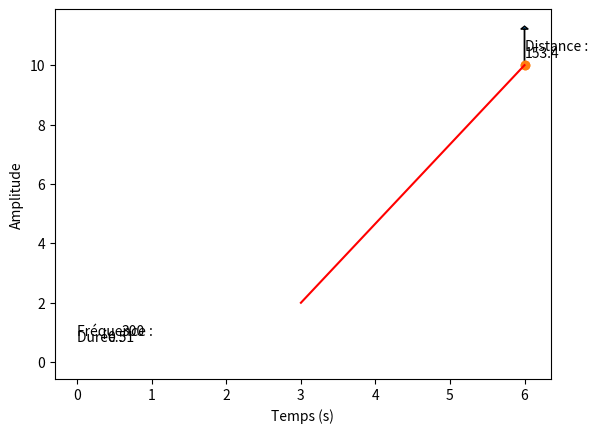

Generate this figure with matplotlib:
import numpy as np
import time
import matplotlib.pyplot as plt


# Fonction pour générer un son à haute fréquence
def generate_sound(frequency, duration):
    samples = np.sin(2 * np.pi * frequency * np.arange(duration))
    return samples


# Fonction pour calculer la distance d'un obstacle
def calculate_distance(sound_speed, sound_duration, echo_duration):
    distance = sound_speed * (echo_duration + sound_duration) / 2
    return distance


# Fonction pour calculer la direction d'un obstacle
def calculate_direction(sound_x, sound_y, echo_x, echo_y):
    direction = np.arctan2(echo_y - sound_y, echo_x - sound_x)
    return direction


# Fonction pour générer un schéma représentant le son
def generate_sound_plot(frequency, duration):
    samples = generate_sound(frequency, duration)
    plt.plot(samples)
    plt.xlabel("Temps (s)")
    plt.ylabel("Amplitude")
    plt.show()
    plt.annotate("Fréquence :", (0, 0.9), size=10)
    plt.annotate(str(frequency), (0.6, 0.9), size=10)
    plt.annotate("Durée :", (0, 0.7), size=10)
    plt.annotate(str(duration), (0.4, 0.7), size=10)


def main():
    # Paramètres de l'algorithme
    frequency = 300  # fréquence du son
    duration = 0.51  # durée du son
    sound_speed = 590  # vitesse du son

    # Initialisation des variables
    robot_x = 3
    robot_y = 2
    obstacle_x = 6
    obstacle_y = 10

    # Émission du son
    print("Émission du son...")
    time.sleep(duration)

    # Calcul de la distance et de la direction de l'obstacle

    distance = calculate_distance(sound_speed, duration, 0.01)
    direction = calculate_direction(robot_x, robot_y, obstacle_x, obstacle_y)
    print('Distance :', distance)
    print('Direction :', f'{direction:.2f}')

    # Affichage du graphique
    generate_sound_plot(frequency, duration)

    # Affichage du graphique de l'obstacle
    plt.plot([obstacle_x, obstacle_x], [obstacle_y, obstacle_y], "o")
    plt.plot([robot_x, obstacle_x], [robot_y, obstacle_y], "-r")
    plt.arrow(obstacle_x, obstacle_y, 0, direction, head_width=0.1, head_length=0.1)
    plt.annotate("Distance :", (obstacle_x, obstacle_y + 0.5), size=10)
    plt.annotate(str(distance), (obstacle_x, obstacle_y + 0.25), size=10)
    plt.show()


if __name__ == "__main__":
    main()
